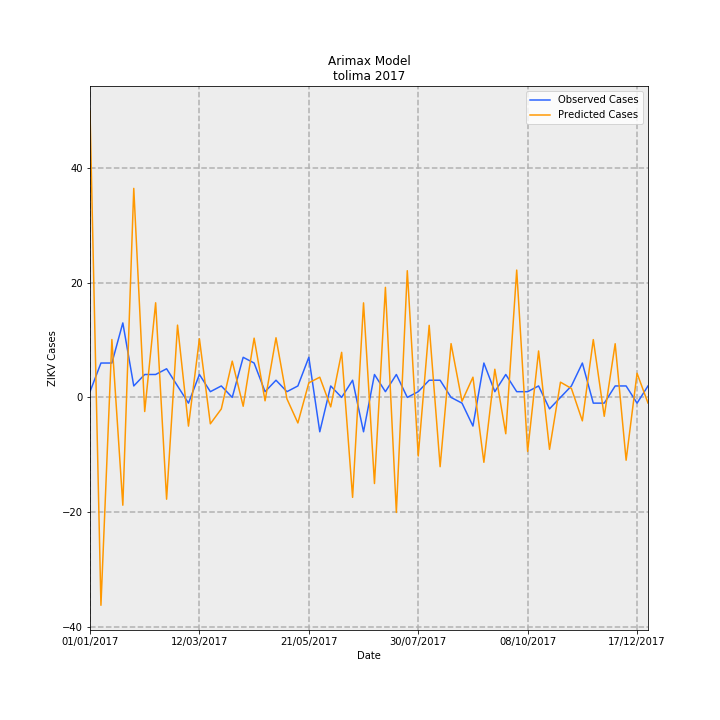

The file beside this chart, header and first rows:
Date, predictions_incidence, observed_incidence, Predicted Cases, Observed Cases, error
01/01/2017, 3.548, 0.07101, 49.97, 1.0, -48.97
08/01/2017, -2.576, 0.4261, -36.28, 6.0, 42.28
15/01/2017, 0.7172, 0.4261, 10.1, 6.0, -4.1
22/01/2017, -1.336, 0.9231, -18.81, 13.0, 31.81
29/01/2017, 2.591, 0.142, 36.48, 2.0, -34.48
05/02/2017, -0.1749, 0.284, -2.463, 4.0, 6.463
12/02/2017, 1.173, 0.284, 16.52, 4.0, -12.52
19/02/2017, -1.261, 0.355, -17.76, 5.0, 22.76
26/02/2017, 0.8959, 0.142, 12.62, 2.0, -10.62
05/03/2017, -0.3558, -0.07101, -5.011, -1.0, 4.011
12/03/2017, 0.7267, 0.284, 10.23, 4.0, -6.233
19/03/2017, -0.3272, 0.07101, -4.608, 1.0, 5.608
26/03/2017, -0.1431, 0.142, -2.016, 2.0, 4.016
02/04/2017, 0.4495, 0.0, 6.331, 0.0, -6.331
09/04/2017, -0.1098, 0.4971, -1.546, 7, 8.546
16/04/2017, 0.7341, 0.4261, 10.34, 6.0, -4.339
23/04/2017, -0.04201, 0.07101, -0.5917, 1.0, 1.592
30/04/2017, 0.7392, 0.213, 10.41, 3.0, -7.411
07/05/2017, -0.01853, 0.07101, -0.2609, 1.0, 1.261
14/05/2017, -0.3168, 0.142, -4.461, 2.0, 6.461
21/05/2017, 0.1804, 0.4971, 2.541, 7, 4.459
28/05/2017, 0.2505, -0.4261, 3.527, -6.0, -9.527
04/06/2017, -0.1171, 0.142, -1.649, 2.0, 3.649
11/06/2017, 0.5586, 0.0, 7.866, 0.0, -7.866
18/06/2017, -1.239, 0.213, -17.45, 3.0, 20.45
25/06/2017, 1.172, -0.4261, 16.5, -6.0, -22.5
02/07/2017, -1.067, 0.284, -15.03, 4.0, 19.03
09/07/2017, 1.364, 0.07101, 19.21, 1.0, -18.21
16/07/2017, -1.426, 0.284, -20.08, 4.0, 24.08
23/07/2017, 1.57, 0.0, 22.11, 0.0, -22.11
30/07/2017, -0.7264, 0.07101, -10.23, 1.0, 11.23
06/08/2017, 0.8929, 0.213, 12.57, 3.0, -9.575
13/08/2017, -0.8587, 0.213, -12.09, 3.0, 15.09
20/08/2017, 0.6666, 0.0, 9.387, 0.0, -9.387
27/08/2017, -0.04824, -0.07101, -0.6794, -1.0, -0.3206
03/09/2017, 0.2506, -0.355, 3.529, -5.0, -8.529
10/09/2017, -0.8043, 0.4261, -11.33, 6.0, 17.33
17/09/2017, 0.3489, 0.07101, 4.914, 1.0, -3.914
24/09/2017, -0.4504, 0.284, -6.343, 4.0, 10.34
01/10/2017, 1.578, 0.07101, 22.22, 1.0, -21.22
08/10/2017, -0.6695, 0.07101, -9.428, 1.0, 10.43
15/10/2017, 0.5757, 0.142, 8.108, 2.0, -6.108
22/10/2017, -0.6438, -0.142, -9.066, -2.0, 7.066
29/10/2017, 0.1889, 0.0, 2.66, 0.0, -2.66
05/11/2017, 0.111, 0.142, 1.564, 2.0, 0.4363
12/11/2017, -0.2906, 0.4261, -4.092, 6.0, 10.09
19/11/2017, 0.7165, -0.07101, 10.09, -1.0, -11.09
26/11/2017, -0.2342, -0.07101, -3.299, -1.0, 2.299
03/12/2017, 0.6653, 0.142, 9.369, 2.0, -7.369
10/12/2017, -0.7783, 0.142, -10.96, 2.0, 12.96
17/12/2017, 0.2992, -0.07101, 4.214, -1.0, -5.214
24/12/2017, -0.06974, 0.142, -0.9821, 2.0, 2.982
